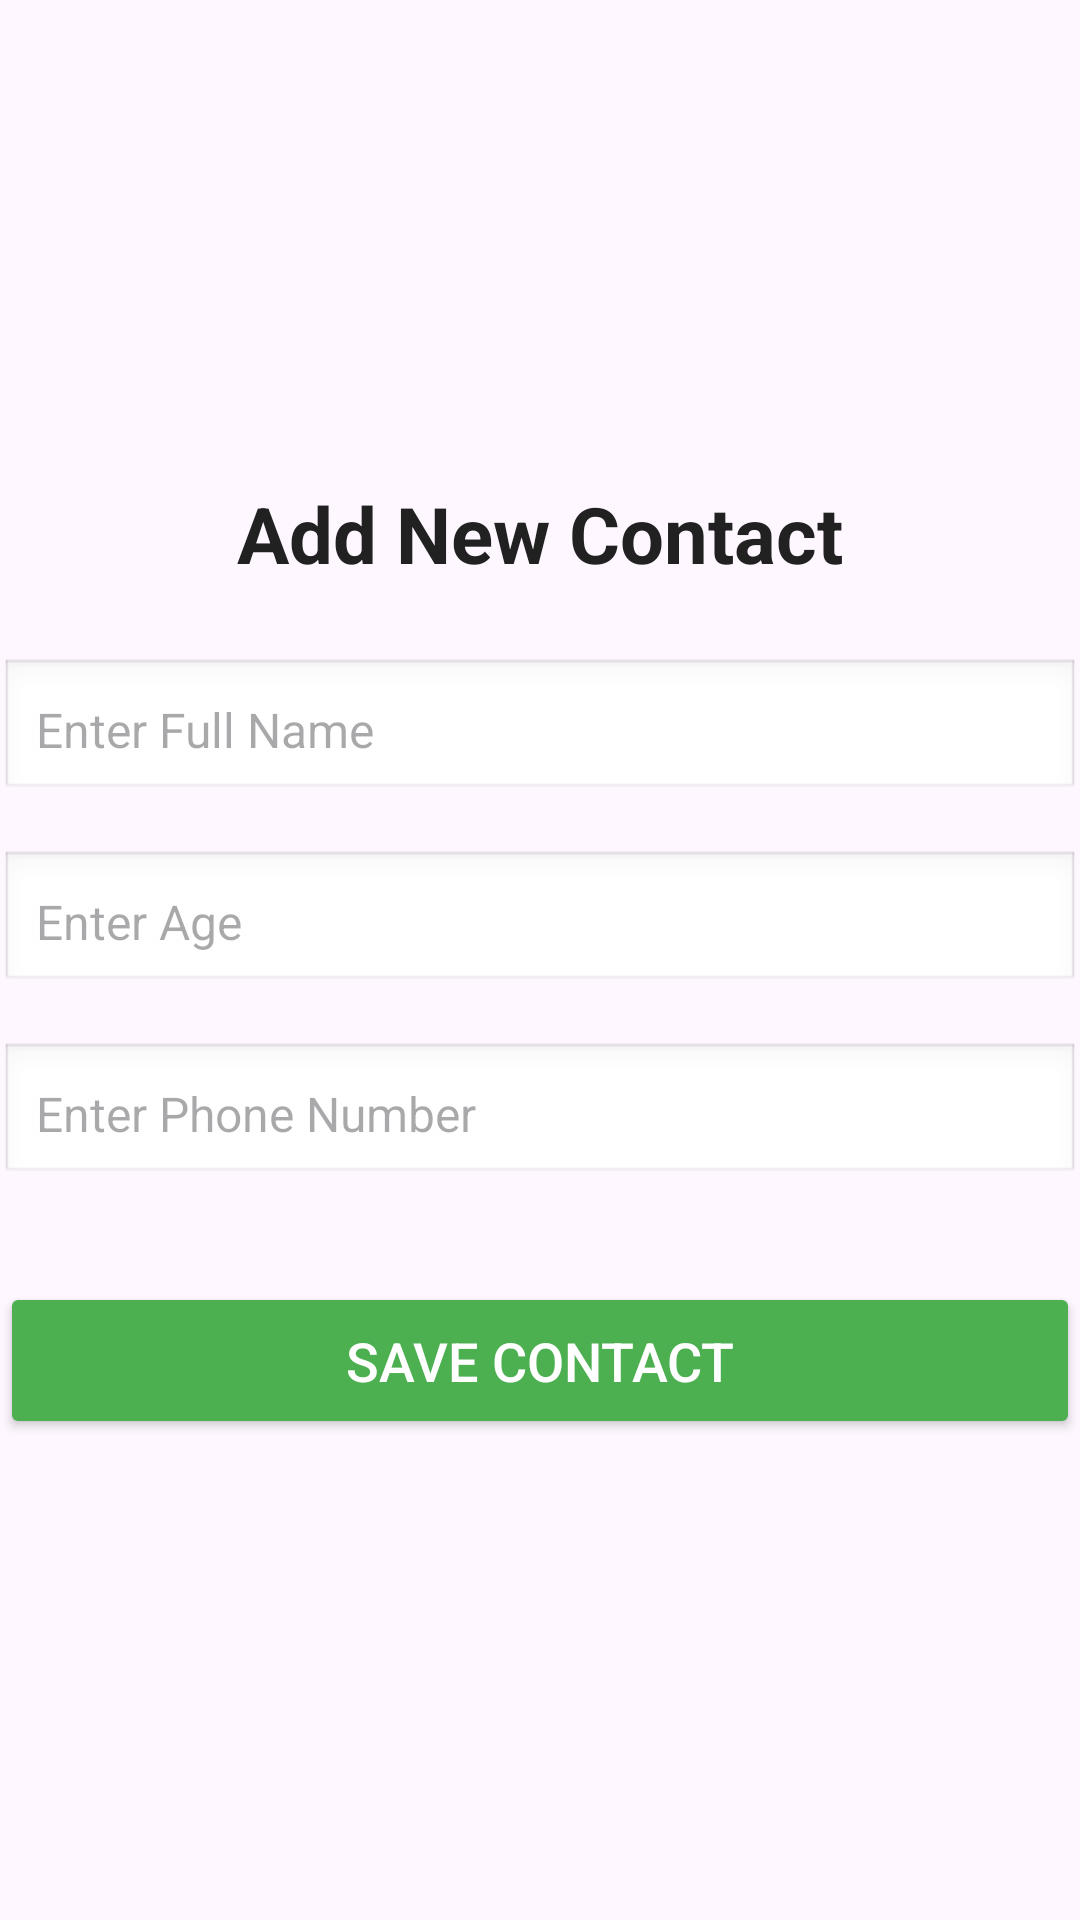

Reconstruct the res/layout file that produces this screen, plus the resources it refers to.
<!-- AndroidManifest.xml: application theme Theme.MIASQLite_24_25 -->
<!-- res/layout/activity_add_user.xml -->
<?xml version="1.0" encoding="utf-8"?>
<LinearLayout xmlns:android="http://schemas.android.com/apk/res/android"
    android:layout_width="match_parent"
    android:layout_height="match_parent"
    android:orientation="vertical"
    android:gravity="center"
    >

    <TextView
        android:id="@+id/titleText"
        android:layout_width="match_parent"
        android:layout_height="wrap_content"
        android:text="Add New Contact"
        android:textSize="26sp"
        android:textStyle="bold"
        android:textColor="#212121"
        android:gravity="center"
        android:layout_marginBottom="24dp" />

    
    <EditText
        android:id="@+id/editName"
        android:layout_width="match_parent"
        android:layout_height="wrap_content"
        android:hint="Enter Full Name"
        android:inputType="textPersonName"
        android:background="@android:drawable/edit_text"
        android:padding="12dp"
        android:textSize="16sp"
        android:layout_marginBottom="16dp" />

    
    <EditText
        android:id="@+id/editAge"
        android:layout_width="match_parent"
        android:layout_height="wrap_content"
        android:hint="Enter Age"
        android:inputType="number"
        android:background="@android:drawable/edit_text"
        android:padding="12dp"
        android:textSize="16sp"
        android:layout_marginBottom="16dp" />

    
    <EditText
        android:id="@+id/editPhone"
        android:layout_width="match_parent"
        android:layout_height="wrap_content"
        android:hint="Enter Phone Number"
        android:inputType="phone"
        android:background="@android:drawable/edit_text"
        android:padding="12dp"
        android:textSize="16sp"
        android:layout_marginBottom="24dp" />

    
    <Button
        android:id="@+id/btnAddContact"
        android:layout_width="match_parent"
        android:layout_height="wrap_content"
        android:text="Save Contact"
        android:textSize="18sp"
        android:padding="14dp"
        android:textColor="#FFFFFF"
        android:backgroundTint="#4CAF50"
        android:layout_marginTop="8dp" />


</LinearLayout>
<!-- resources referenced by this layout -->
<resources>
  <style name="Theme.MIASQLite_24_25" parent="Base.Theme.MIASQLite_24_25" />
  <style name="Base.Theme.MIASQLite_24_25" parent="Theme.Material3.DayNight.NoActionBar">
          
          
      </style>
</resources>
